7-way image classification set "Dataset" from GitHub (cel-esx/EGL314_TeamB); label vocabulary: background, bird, moose, palm, spider, swan, wolf.

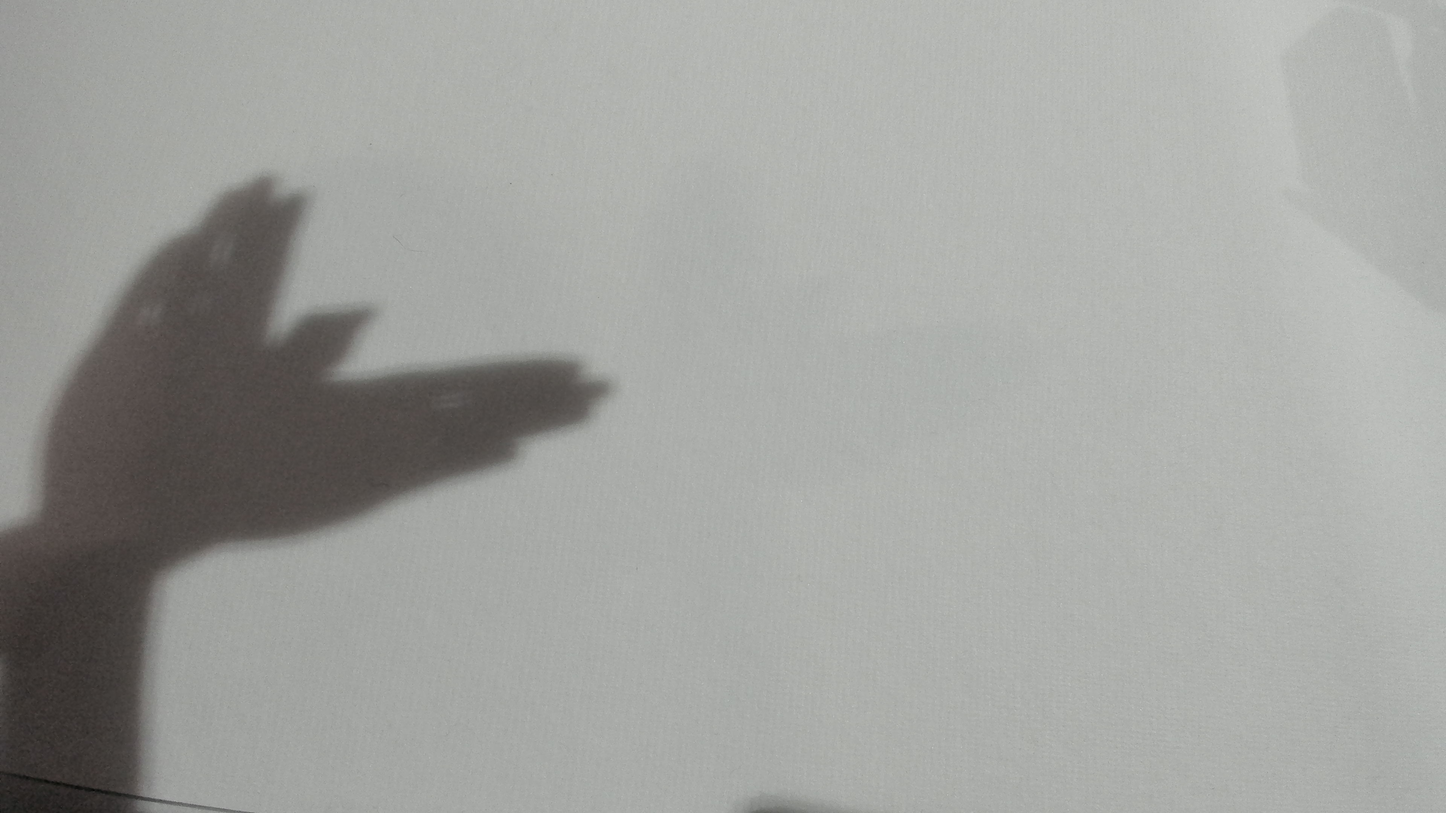
Label: bird

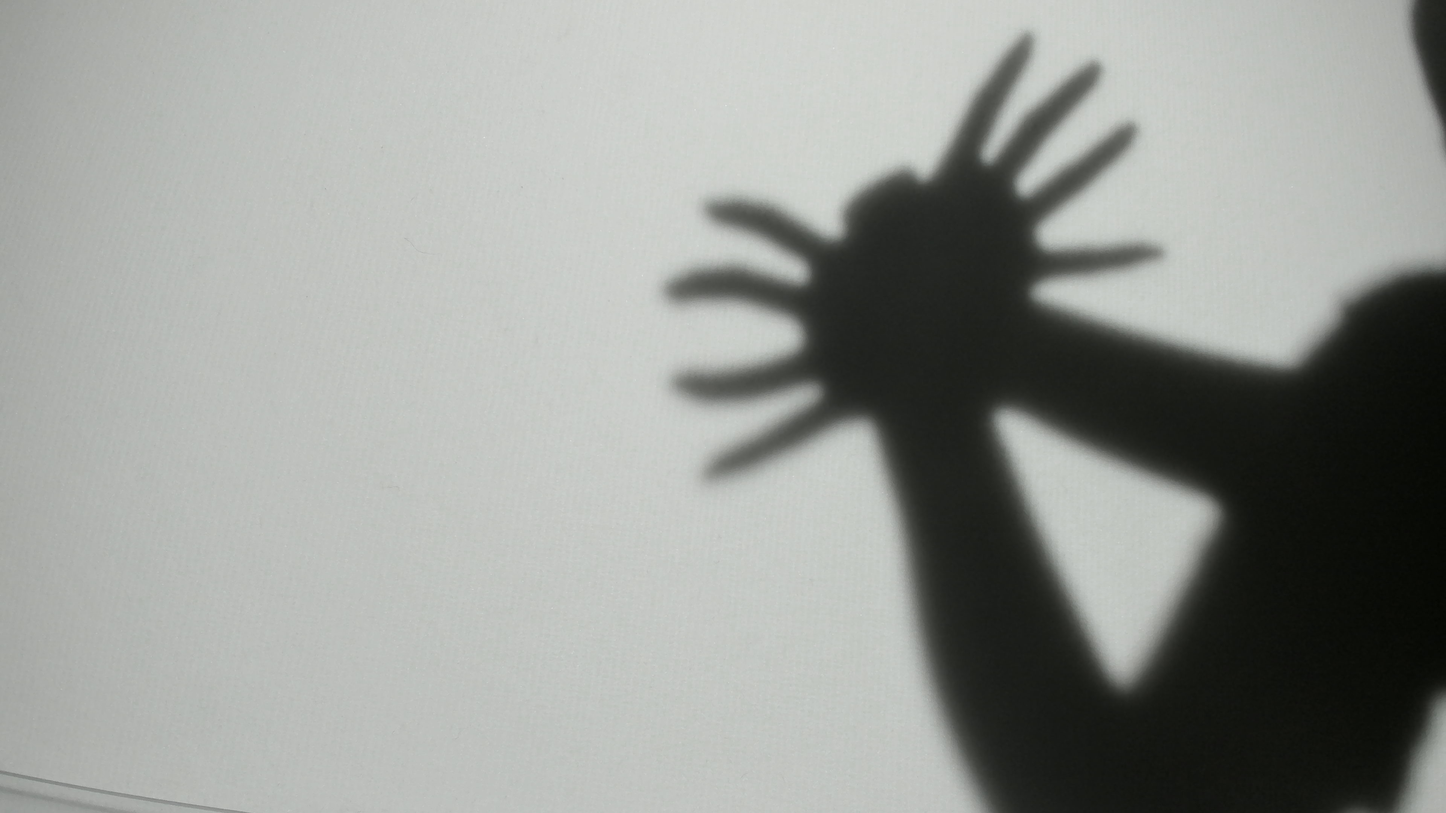
Label: spider

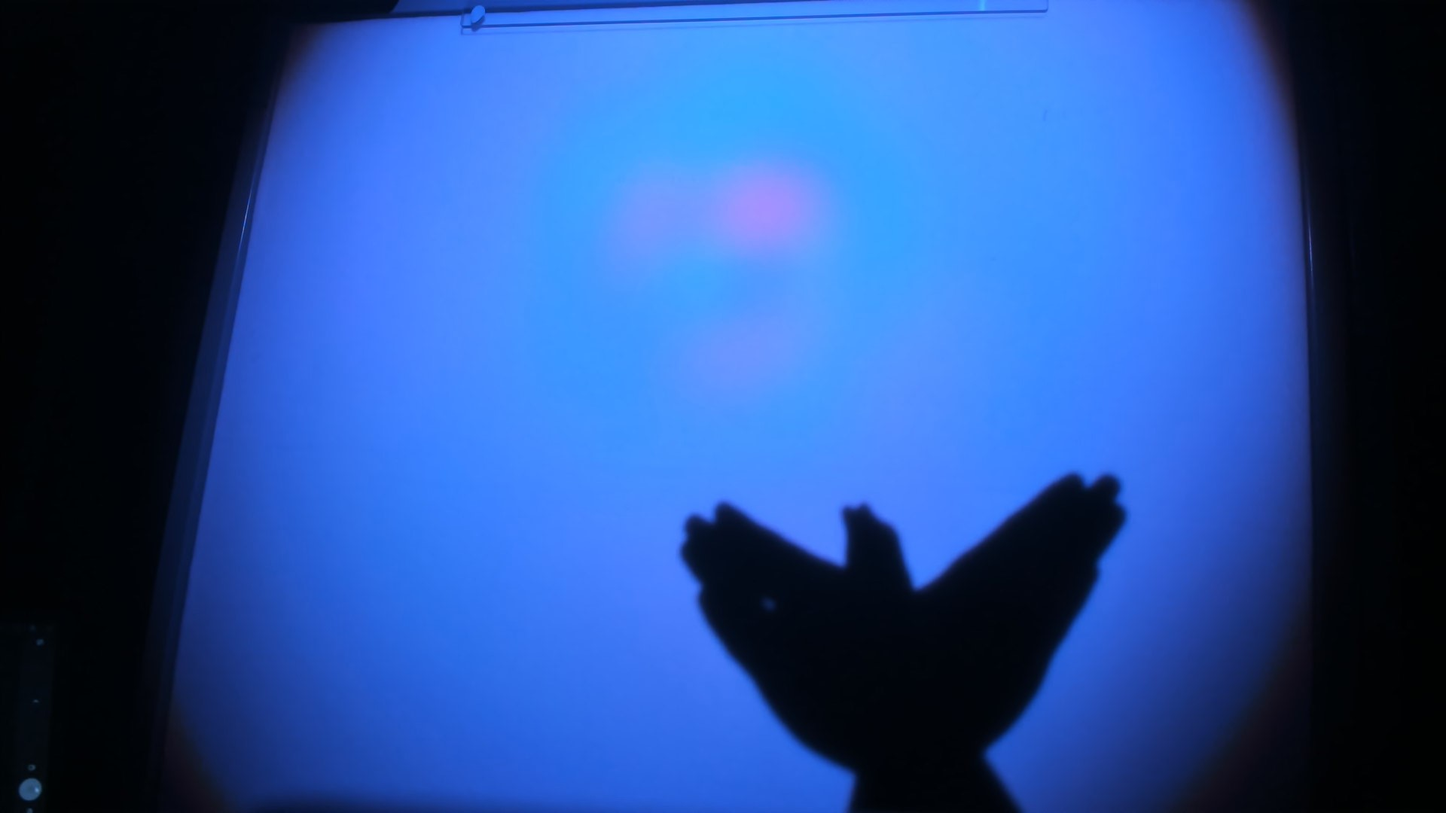
Label: bird

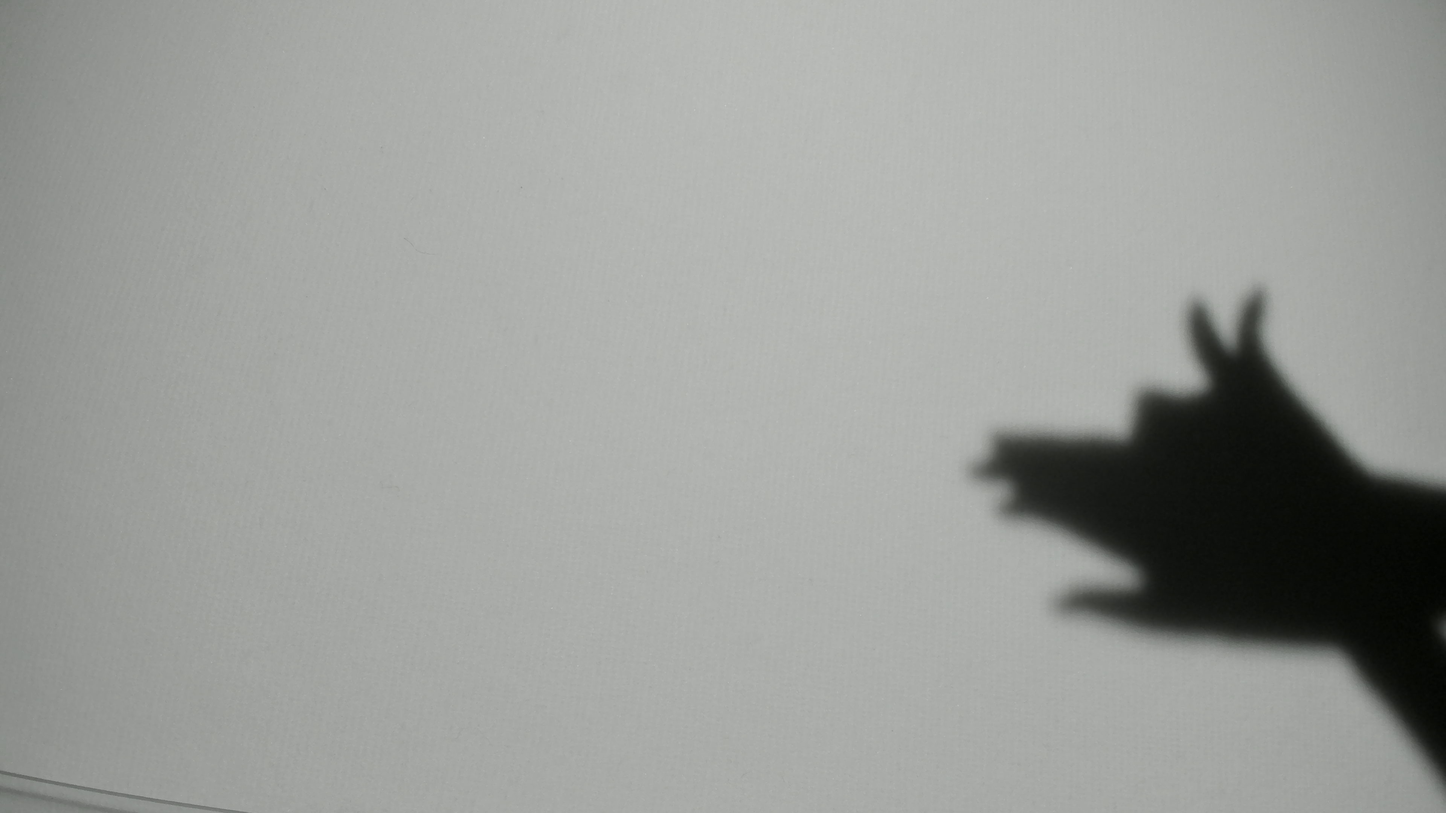
Label: wolf

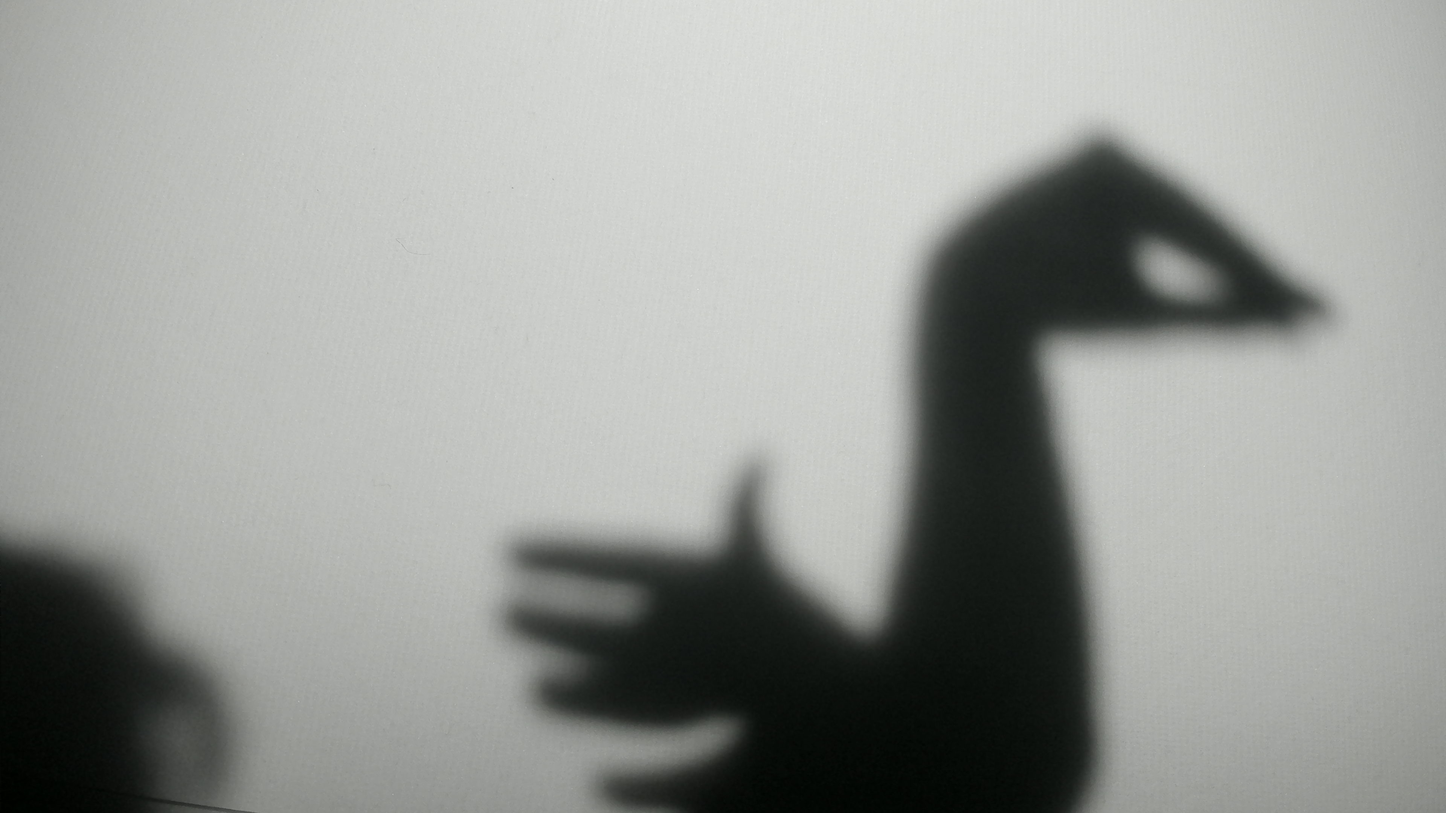
Label: swan

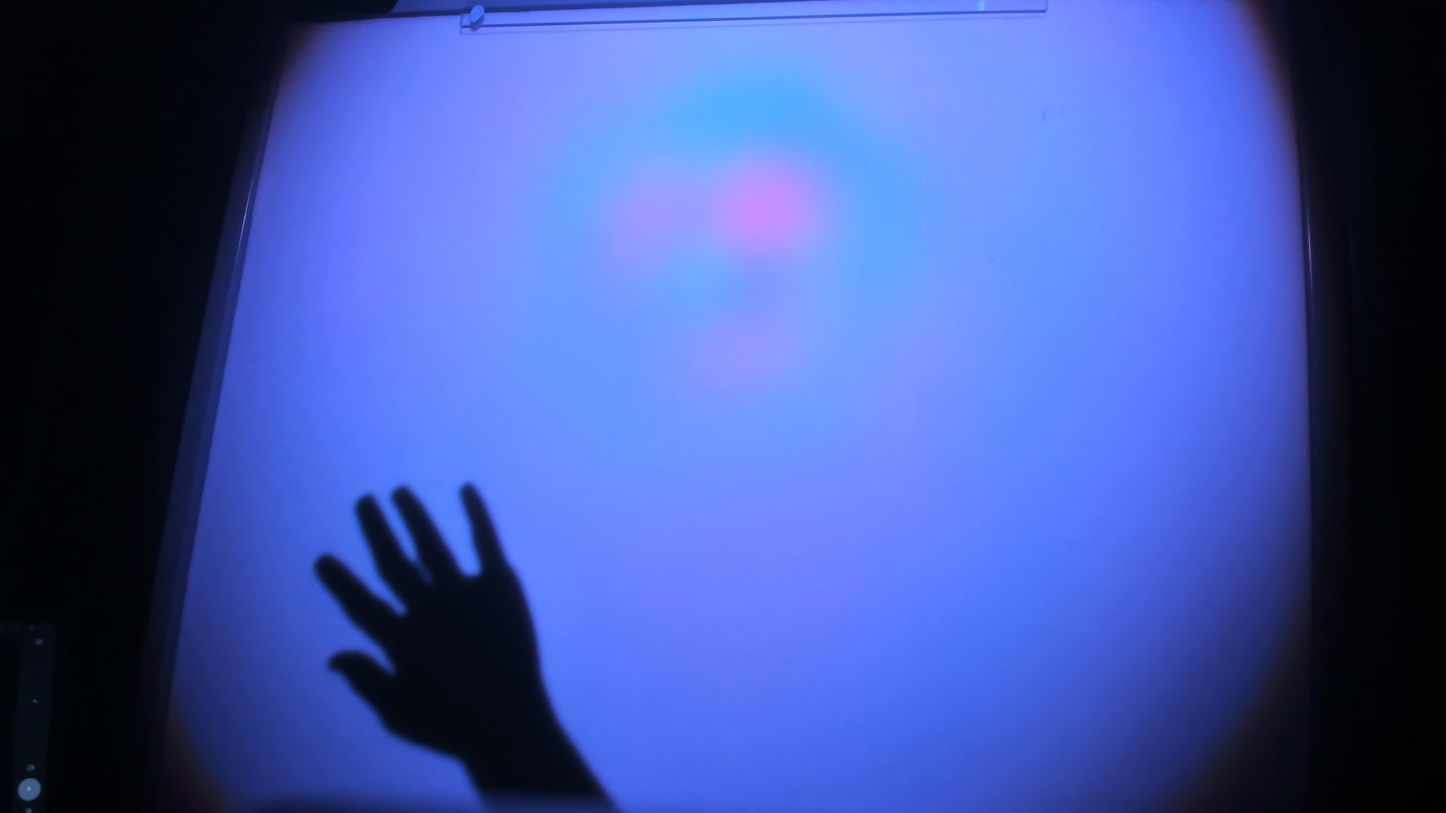
Label: palm
